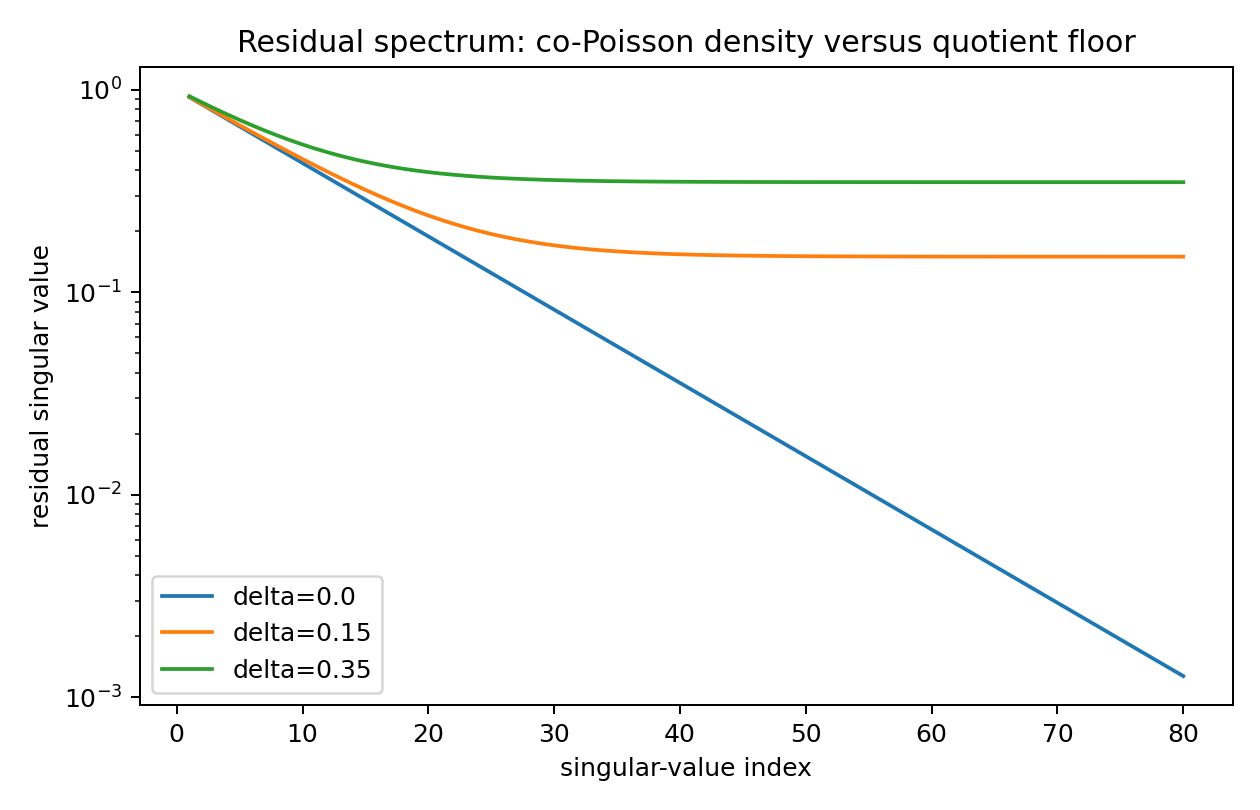

The file beside this chart, header and first rows:
index, delta_Ba, singular_value
1, 0.0, 0.92
2, 0.0, 0.8465
3, 0.0, 0.7788
4, 0.0, 0.7165
5, 0.0, 0.6592
6, 0.0, 0.6065
7, 0.0, 0.558
8, 0.0, 0.5134
9, 0.0, 0.4724
10, 0.0, 0.4346
11, 0.0, 0.3998
12, 0.0, 0.3679
13, 0.0, 0.3385
14, 0.0, 0.3114
15, 0.0, 0.2865
16, 0.0, 0.2636
17, 0.0, 0.2425
18, 0.0, 0.2231
19, 0.0, 0.2053
20, 0.0, 0.1889
21, 0.0, 0.1738
22, 0.0, 0.1599
23, 0.0, 0.1471
24, 0.0, 0.1353
25, 0.0, 0.1245
26, 0.0, 0.1146
27, 0.0, 0.1054
28, 0.0, 0.09697
29, 0.0, 0.08922
30, 0.0, 0.08208
31, 0.0, 0.07552
32, 0.0, 0.06948
33, 0.0, 0.06393
34, 0.0, 0.05882
35, 0.0, 0.05411
36, 0.0, 0.04979
37, 0.0, 0.04581
38, 0.0, 0.04214
39, 0.0, 0.03877
40, 0.0, 0.03567
41, 0.0, 0.03282
42, 0.0, 0.0302
43, 0.0, 0.02778
44, 0.0, 0.02556
45, 0.0, 0.02352
46, 0.0, 0.02164
47, 0.0, 0.01991
48, 0.0, 0.01832
49, 0.0, 0.01685
50, 0.0, 0.0155
51, 0.0, 0.01426
52, 0.0, 0.01312
53, 0.0, 0.01207
54, 0.0, 0.01111
55, 0.0, 0.01022
56, 0.0, 0.009404
57, 0.0, 0.008652
58, 0.0, 0.00796
59, 0.0, 0.007324
60, 0.0, 0.006738
... 180 more rows
